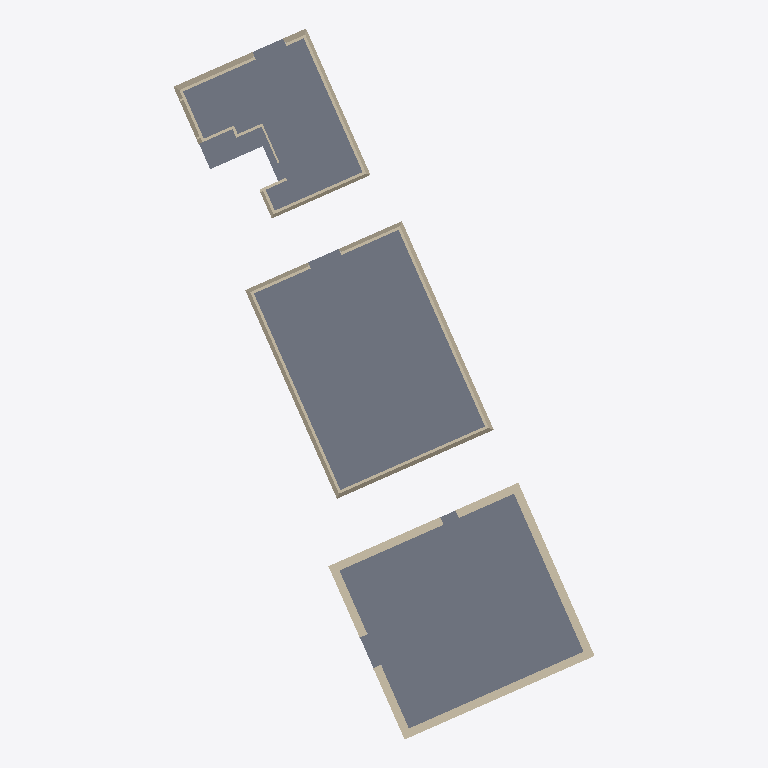
Plan cut of the same IFC building model at storey 'LV1' (level -18.57 m, cut at -17.17 m), seen from above with north up, elements coloured by IFC class: 18 walls (beige), 3 slabs (grey). Cut surfaces are drawn darker.
Extent 23.1 m × 39.0 m × 4.9 m (x, y, z). Storeys (3): LV1 at -18.57 m; LVRF at -15.17 m; 00-Survey Point at -10.87 m. Elements (39): 14 IfcWallStandardCase, 13 IfcWall, 6 IfcRoof, 3 IfcBuildingElementProxy, 3 IfcSlab.

HEADER;
FILE_DESCRIPTION(('ViewDefinition [CoordinationView_V2.0]'),'2;1');
FILE_NAME('SS','2022-04-30T15:37:45',(''),(''),'The EXPRESS Data Manager Version 5.02.0100.07 : 28 Aug 2013','20200210_1400(x64) - Exporter 20.3.2.0 - Alternate UI 20.3.2.0','');
FILE_SCHEMA(('IFC2X3'));
ENDSEC;
DATA;
#121=IFCPROJECT('0KdvWFTGbEkwVuK7ZRTH3k',#42,'72/SS',$,$,'CARLETON DIGITAL CAMPUS','Project  Status',(#113),#108);
#159=IFCSITE('0KdvWFTGbEkwVuK7ZRTH3i',#42,'Default',$,$,#158,$,$,.ELEMENT.,$,$,$,$,$);
#132=IFCBUILDING('0KdvWFTGbEkwVuK7ZRTH3l',#42,'BRONSON SUB-STATION',$,$,#33,$,'BRONSON SUB-STATION',.ELEMENT.,$,$,$);
#143=IFCBUILDINGSTOREY('0KdvWFTGbEkwVuK7WaZtT3',#42,'LV1',$,'Level:8mm Head',#141,$,'LV1',.ELEMENT.,-7699.61306915283);
#149=IFCBUILDINGSTOREY('0KdvWFTGbEkwVuK7WaZtO$',#42,'LVRF',$,'Level:8mm Head',#148,$,'LVRF',.ELEMENT.,-4299.61306915283);
#153=IFCBUILDINGSTOREY('0KdvWFTGbEkwVuK7WaYjmH',#42,'00-Survey Point',$,'Level:8mm Head',#152,$,'00-Survey Point',.ELEMENT.,0.0);
#1280=IFCSLAB('2cLXhm01D4MQjgvuJG9ds6',#42,'Floor:Generic Floor - 400mm:372685',$,'Floor:Generic Floor - 400mm',#1263,#1277,'372685',.FLOOR.);
#1344=IFCSLAB('2cLXhm01D4MQjgvuJG9c9p',#42,'Floor:Generic Floor - 400mm:372792',$,'Floor:Generic Floor - 400mm',#1327,#1341,'372792',.FLOOR.);
#1210=IFCSLAB('2cLXhm01D4MQjgvuJG9dtJ',#42,'Floor:Generic Floor - 400mm:372632',$,'Floor:Generic Floor - 400mm',#1174,#1207,'372632',.FLOOR.);
#1061=IFCWALLSTANDARDCASE('1nPBYBTMbB8ANo8QXulolC',#42,'Basic Wall:WE-CB-460:371531',$,'Basic Wall:WE-CB-460',#1020,#1057,'371531');
#707=IFCWALLSTANDARDCASE('1nPBYBTMbB8ANo8QXulolE',#42,'Basic Wall:WE-CB-460:371529',$,'Basic Wall:WE-CB-460',#658,#703,'371529');
#1139=IFCWALLSTANDARDCASE('1nPBYBTMbB8ANo8QXulolB',#42,'Basic Wall:WE-CB-460:371532',$,'Basic Wall:WE-CB-460',#1098,#1135,'371532');
#1772=IFCWALL('1cc5IGO3D5Hg5QiGwfZQ5i',#42,'Basic Wall:Copper 150:375078',$,'Basic Wall:Copper 150',#1714,#1769,'375078');
#2008=IFCWALL('1cc5IGO3D5Hg5QiGwfZQ5Y',#42,'Basic Wall:Copper 150:375080',$,'Basic Wall:Copper 150',#1952,#2005,'375080');
#938=IFCWALLSTANDARDCASE('1nPBYBTMbB8ANo8QXulolD',#42,'Basic Wall:WE-CB-460:371530',$,'Basic Wall:WE-CB-460',#897,#934,'371530');
#2100=IFCWALL('1cc5IGO3D5Hg5QiGwfZQ5Z',#42,'Basic Wall:Copper 150:375081',$,'Basic Wall:Copper 150',#2044,#2097,'375081');
#2396=IFCWALL('1cc5IGO3D5Hg5QiGwfZT5z',#42,'Basic Wall:Copper 150:379191',$,'Basic Wall:Copper 150',#2338,#2393,'379191');
#1916=IFCWALL('1cc5IGO3D5Hg5QiGwfZQ5j',#42,'Basic Wall:Copper 150:375079',$,'Basic Wall:Copper 150',#1822,#1913,'375079');
#2622=IFCWALL('1cc5IGO3D5Hg5QiGwfZTHS',#42,'Basic Wall:Copper 150:379926',$,'Basic Wall:Copper 150',#2528,#2619,'379926');
#2192=IFCWALL('1cc5IGO3D5Hg5QiGwfZT5$',#42,'Basic Wall:Copper 150:379189',$,'Basic Wall:Copper 150',#2136,#2189,'379189');
#2492=IFCWALL('1cc5IGO3D5Hg5QiGwfZTHV',#42,'Basic Wall:Copper 150:379925',$,'Basic Wall:Copper 150',#2432,#2489,'379925');
#2302=IFCWALL('1cc5IGO3D5Hg5QiGwfZT5y',#42,'Basic Wall:Copper 150:379190',$,'Basic Wall:Copper 150',#2228,#2299,'379190');
#1442=IFCWALLSTANDARDCASE('1cc5IGO3D5Hg5QiGwfZQ3j',#42,'Basic Wall:Copper 150:374951',$,'Basic Wall:Copper 150',#1393,#1438,'374951');
#2680=IFCWALLSTANDARDCASE('1cc5IGO3D5Hg5QiGwfZTJZ',#42,'Basic Wall:Copper 150:380073',$,'Basic Wall:Copper 150',#2658,#2676,'380073');
#1625=IFCWALLSTANDARDCASE('1cc5IGO3D5Hg5QiGwfZQ3y',#42,'Basic Wall:Copper 150:374966',$,'Basic Wall:Copper 150',#1569,#1621,'374966');
#3403=IFCWALLSTANDARDCASE('1cc5IGO3D5Hg5QiGwfZSoA',#42,'Basic Wall:Coper Colour - 100mm:382144',$,'Basic Wall:Coper Colour - 100mm',#3381,#3399,'382144');
#1532=IFCWALLSTANDARDCASE('1cc5IGO3D5Hg5QiGwfZQ3$',#42,'Basic Wall:Copper 150:374965',$,'Basic Wall:Copper 150',#1510,#1528,'374965');
ENDSEC;